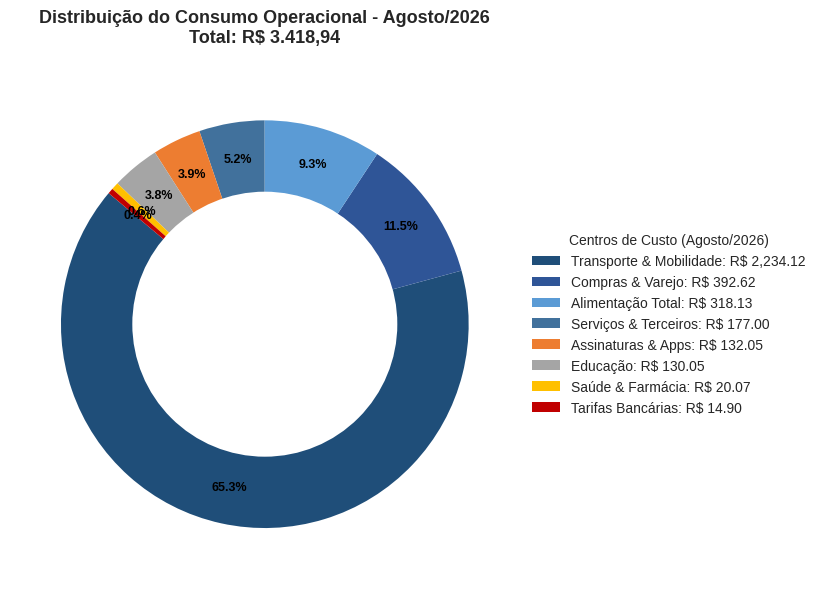
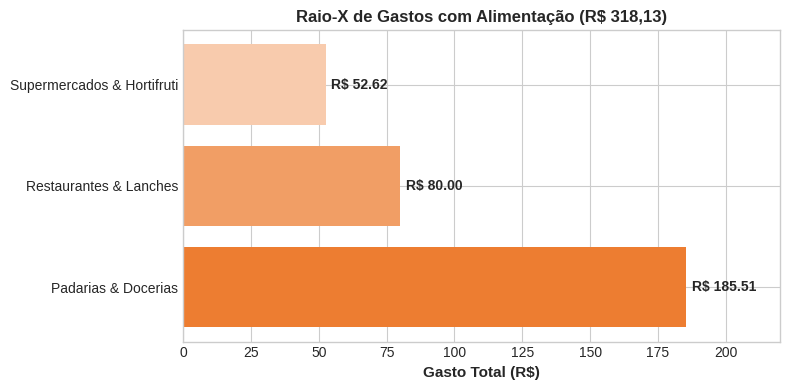

The script that saved these images, in order:
# -*- coding: utf-8 -*-
"""
FinanceAgent - Gerador de Gráficos e Painel Visual
Gera gráficos em PNG de alta resolução para acompanhamento visual do mês.
"""

import matplotlib.pyplot as plt

plt.style.use("seaborn-v0_8-whitegrid" if "seaborn-v0_8-whitegrid" in plt.style.available else "default")

def gerar_graficos_agosto():
    # 1. Dados de Consumo Operacional Fechados de Agosto/2026
    categorias = [
        "Transporte & Mobilidade",
        "Compras & Varejo",
        "Alimentação Total",
        "Serviços & Terceiros",
        "Assinaturas & Apps",
        "Educação",
        "Saúde & Farmácia",
        "Tarifas Bancárias"
    ]
    valores = [2234.12, 392.62, 318.13, 177.00, 132.05, 130.05, 20.07, 14.90]
    cores = ["#1F4E79", "#2F5597", "#5B9BD5", "#41719C", "#ED7D31", "#A5A5A5", "#FFC000", "#C00000"]

    # Gráfico de Rosca (Donut)
    fig, ax = plt.subplots(figsize=(10, 6), subplot_kw=dict(aspect="equal"))
    wedges, texts, autotexts = ax.pie(
        valores, 
        autopct='%1.1f%%',
        startangle=140,
        pctdistance=0.82,
        colors=cores,
        textprops=dict(color="black", fontsize=9, weight="bold")
    )

    centro = plt.Circle((0, 0), 0.65, fc='white')
    fig.gca().add_artist(centro)

    ax.legend(
        wedges, 
        [f"{c}: R$ {v:,.2f}" for c, v in zip(categorias, valores)],
        title="Centros de Custo (Agosto/2026)",
        loc="center left",
        bbox_to_anchor=(1, 0, 0.5, 1),
        fontsize=10
    )

    plt.title("Distribuição do Consumo Operacional - Agosto/2026\nTotal: R$ 3.418,94", fontsize=13, weight="bold", pad=20)
    plt.tight_layout()
    plt.savefig("grafico_categorias_agosto_2026.png", dpi=300, bbox_inches="tight")
    print("Grafico 'grafico_categorias_agosto_2026.png' gerado com sucesso!")

    # 2. Gráfico de Barras Horizontais: Subdivisão de Alimentação
    sub_alimentacao = ["Padarias & Docerias", "Restaurantes & Lanches", "Supermercados & Hortifruti"]
    valores_alim = [185.51, 80.00, 52.62]

    fig2, ax2 = plt.subplots(figsize=(8, 4))
    bars = ax2.barh(sub_alimentacao, valores_alim, color=["#ED7D31", "#F19E65", "#F8CBAD"])
    ax2.set_xlabel("Gasto Total (R$)", fontsize=11, weight="bold")
    ax2.set_title("Raio-X de Gastos com Alimentação (R$ 318,13)", fontsize=12, weight="bold")

    for bar in bars:
        width = bar.get_width()
        ax2.text(width + 2, bar.get_y() + bar.get_height()/2, f"R$ {width:,.2f}", va="center", ha="left", fontsize=10, weight="bold")

    ax2.set_xlim(0, 220)
    plt.tight_layout()
    plt.savefig("grafico_alimentacao_agosto_2026.png", dpi=300, bbox_inches="tight")
    print("Grafico 'grafico_alimentacao_agosto_2026.png' gerado com sucesso!")

if __name__ == "__main__":
    gerar_graficos_agosto()
